Run: headless pygame with SDL's dummy video driver; simulated clock (each Clock.tick advances the game by its frame time, no real sleeping); random seed 0; keys injected as events and as key.get_pressed() state; mouse plan: one left click at the window centre at the start of phase 2, then a move to the lower-right quarter at the start of phase 3.
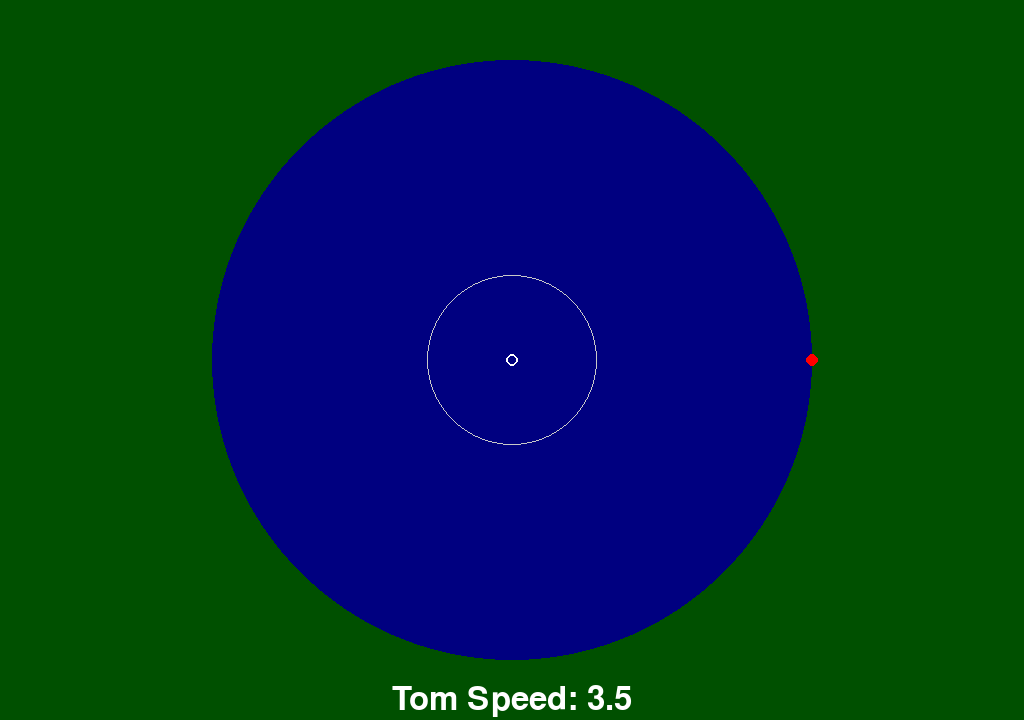
Frame 1 of 4 · flips 1–60 · no input
Frame 2 of 4 · flips 61–180 · clicked the window centre · tapped SPACE, RETURN · held RIGHT (→), D · screen unchanged from frame 1, image omitted
Frame 3 of 4 · flips 181–300 · moved the mouse to the lower-right quarter · held DOWN (↓), S · screen unchanged from frame 2, image omitted
Frame 4 of 4 · flips 301–420 · held LEFT (←), A, UP (↑), W · screen unchanged from frame 3, image omitted

The pygame program that drew these frames:

import pygame, sys, math
	
width = 1024
height = 720
radius = 300.0
Tom = 0.0
Jerry_x = 0.1 
Jerry_y = 0.0
Jerry_speed = 1.0
Tom_speeds = [3.5, 4.0, 4.2, 4.4, 4.6]
Tom_speed_ix = 0
speed_mult = 3.0
clicking = False

def restart():
	global Tom, Jerry_x, Jerry_y, clicking
	Tom = 0.0
	Jerry_x = 0.1 
	Jerry_y = 0.0
	clicking = False

pygame.init()
window = pygame.display.set_mode((width, height)) 

def clear():
	radius_mult = Jerry_speed / Tom_speeds[Tom_speed_ix]

	window.fill((0,80,0))
	pygame.draw.circle(window, (0,0,128), (int(width/2), int(height/2)), int(radius*1.00), 0)
	pygame.draw.circle(window, (200,200,200), (int(width/2), int(height/2)), int(radius*radius_mult), 1)

def redraw(draw_text=False,win=False):
	clear()

	pygame.draw.circle(window, (255,255,255), (int(width/2 + Jerry_x),int(height/2 + Jerry_y)), 6, 2)
	pygame.draw.circle(window, (255,0,0), (int(width/2 + radius*math.cos(Tom)),int(height/2 + radius*math.sin(Tom))), 6, 0)

	if draw_text:
		font = pygame.font.Font(None, 72)
		if win:
			text = font.render("Jerry has Escaped!", 1, (255, 255, 255))
		else:
			text = font.render("Jerry was Eaten", 1, (255, 0, 0))
		textpos = text.get_rect()
		textpos.centerx = window.get_rect().centerx
		textpos.centery = height/2
		window.blit(text, textpos)

	font = pygame.font.Font(None, 48)
	text = font.render("Tom Speed: " + str(Tom_speeds[Tom_speed_ix]), 1, (255, 255, 255))
	textpos = text.get_rect()
	textpos.centerx = width/2
	textpos.centery = height - 20
	window.blit(text, textpos)
		
	pygame.display.flip()

def updateTom():
	global Tom
	Tom_speed = Tom_speeds[Tom_speed_ix]
	newang = math.atan2(Jerry_y, Jerry_x)
	diff = newang - Tom
	if diff < math.pi: diff += math.pi*2.0
	if diff > math.pi: diff -= math.pi*2.0
	if abs(diff)*radius <= Tom_speed * speed_mult:
		Tom = newang
	else:
		Tom += Tom_speed * speed_mult / radius if diff > 0.0 else -Tom_speed * speed_mult / radius
	if Tom < math.pi: Tom += math.pi*2.0
	if Tom > math.pi: Tom -= math.pi*2.0 

def moveJerry(x,y):
	global Jerry_x, Jerry_y
	dx = x - Jerry_x
	dy = y - Jerry_y
	mag = math.sqrt(dx*dx + dy*dy)
	if mag <= Jerry_speed * speed_mult:
		Jerry_x = x
		Jerry_y = y
	else:
		Jerry_x += Jerry_speed * speed_mult * dx/mag
		Jerry_y += Jerry_speed * speed_mult * dy/mag 
	
def detectWin():
	global Tom_speed_ix
	if Jerry_x*Jerry_x + Jerry_y*Jerry_y > radius*radius:
		diff = math.atan2(Jerry_y, Jerry_x) - Tom
		if diff < math.pi: diff += math.pi*2.0
		if diff > math.pi: diff -= math.pi*2.0
		while True:
			is_win = abs(diff) > 0.000001
			redraw(True, is_win)
			events = [event.type for event in pygame.event.get()]
			if pygame.QUIT in events: 
				sys.exit(0)
			elif pygame.MOUSEBUTTONDOWN in events:
				restart()
				if is_win:
					Tom_speed_ix += 1
				break

clock = pygame.time.Clock()
clear()
while True:
	x = None
	for event in pygame.event.get(): 
		if event.type == pygame.QUIT: 
			sys.exit(0)
		clicking = pygame.mouse.get_pressed()[0]
		if pygame.mouse.get_pressed()[2]:
				restart()

	if clicking:
		x,y = pygame.mouse.get_pos()
		moveJerry(x - width/2, y - height/2)
	updateTom()
	detectWin()
	redraw()
	clock.tick(60) 
